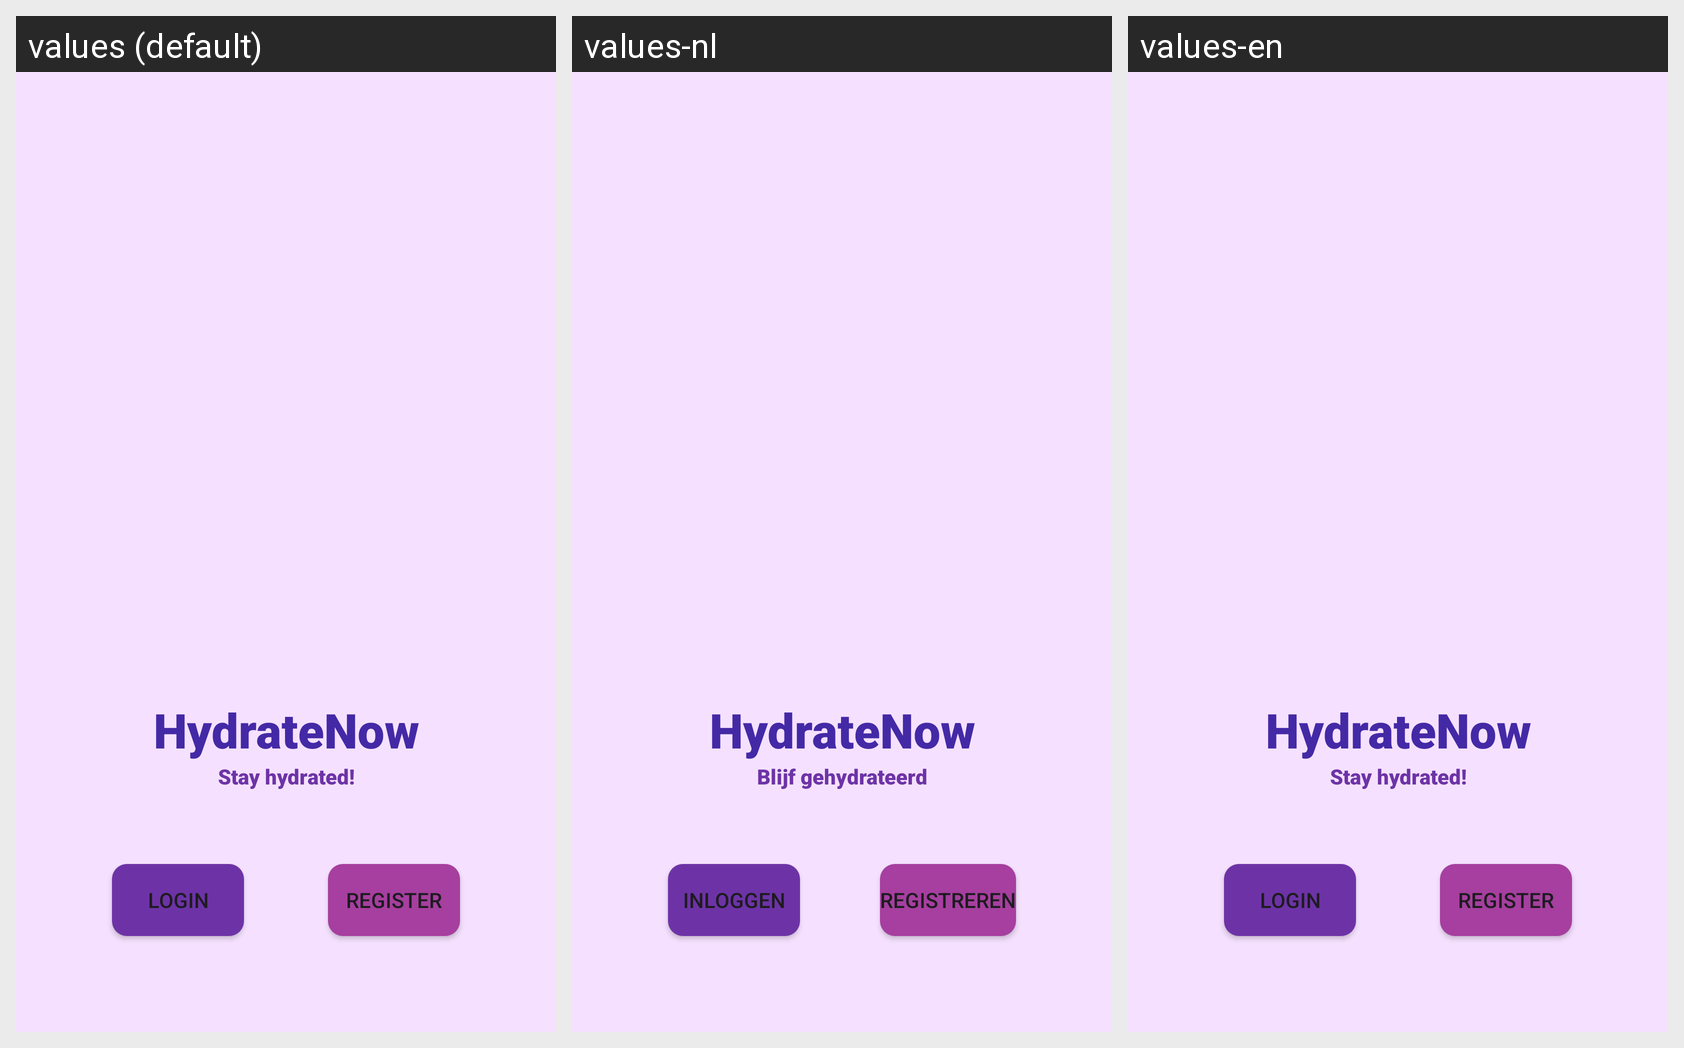

The same Android screen rendered under several of its app's locales, left to right. List the strings drawn on it with the default value and each locale's translation.
Android screen res/layout/activity_launch_screen.xml rendered under 3 locales, left to right: values (default), values-nl, values-en. Device: Nexus 5 (rendered at 1080×1920; each locale shown at half size, 540×960, under a caption strip naming it); theme Theme.HydrateNow.
Strings drawn on this screen, with the default value and each locale's value (text and hints the layout hard-codes appear in the picture but are not listed):

app_name
  values: HydrateNow
  values-nl: HydrateNow
  values-en: HydrateNow

stay_hydrated
  values: Stay hydrated!
  values-nl: Blijf gehydrateerd
  values-en: Stay hydrated!

login
  values: Login
  values-nl: Inloggen
  values-en: Login

register
  values: Register
  values-nl: Registreren
  values-en: Register
